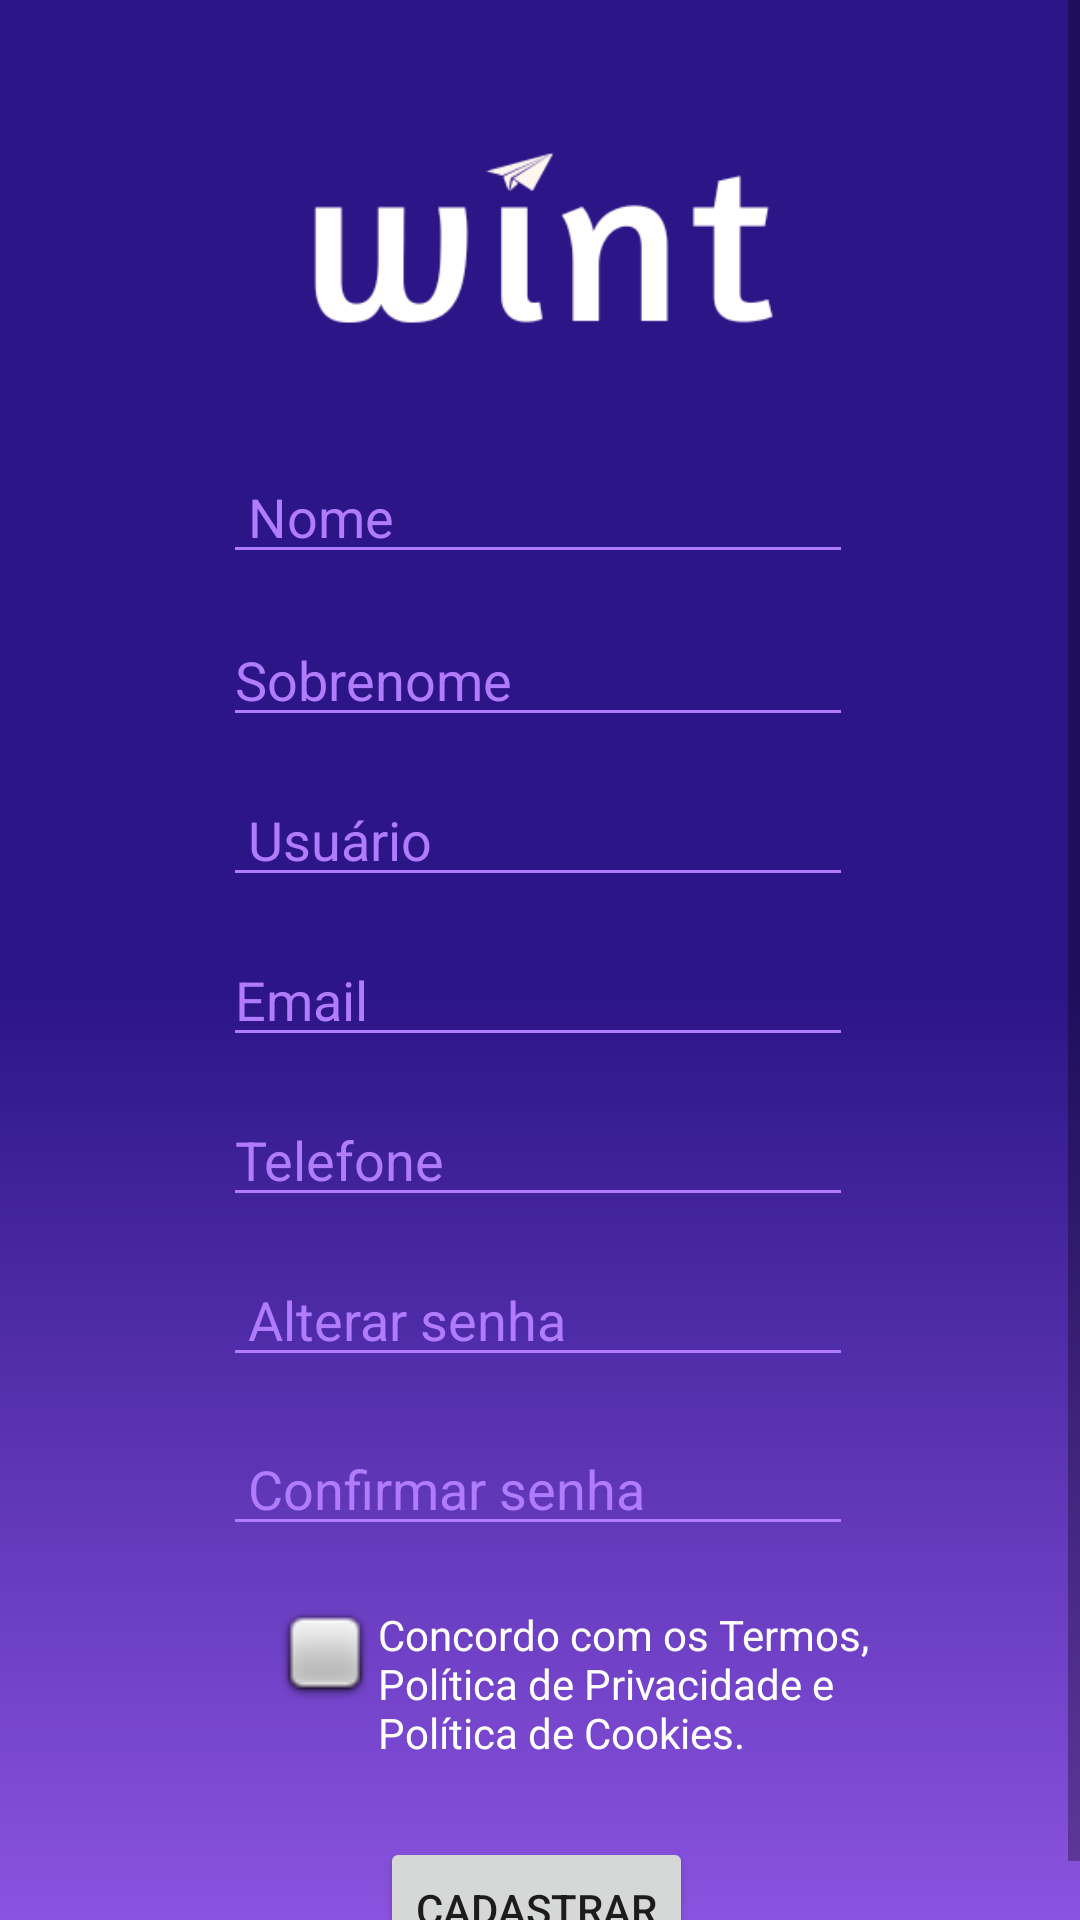

Layout XML and referenced resources for this Android screen:
<!-- AndroidManifest.xml: application theme Theme.Wint -->
<!-- res/layout/activity_cadastrar.xml -->
<?xml version="1.0" encoding="utf-8"?>
<ScrollView
    xmlns:android="http://schemas.android.com/apk/res/android"
    xmlns:app="http://schemas.android.com/apk/res-auto"
    xmlns:tools="http://schemas.android.com/tools"
    android:layout_height="match_parent"
    android:layout_width="match_parent"
    android:fillViewport="true">

    <androidx.constraintlayout.widget.ConstraintLayout
        android:layout_width="match_parent"
        android:layout_height="match_parent"
        android:background="@drawable/gradient"
        tools:context=".CadastrarActivity">

        <ImageView
            android:id="@+id/imageView2"
            android:layout_width="251dp"
            android:layout_height="86dp"
            android:layout_marginTop="32dp"
            app:layout_constraintEnd_toStartOf="@+id/guideline5"
            app:layout_constraintStart_toStartOf="@+id/guideline4"
            app:layout_constraintTop_toTopOf="parent"
            app:srcCompat="@drawable/wint" />

        <EditText
            android:id="@+id/editTextTextPersonName6"
            android:layout_width="wrap_content"
            android:layout_height="wrap_content"
            android:layout_marginTop="32dp"
            android:backgroundTint="#B17BFF"
            android:ems="10"
            android:inputType="textPersonName"
            android:text=" Nome"
            android:textColor="#B17BFF"
            app:layout_constraintEnd_toStartOf="@+id/guideline5"
            app:layout_constraintStart_toStartOf="@+id/guideline4"
            app:layout_constraintTop_toBottomOf="@+id/imageView2"
            tools:ignore="TouchTargetSizeCheck" />

        <EditText
            android:id="@+id/editTextTextPersonName7"
            android:layout_width="wrap_content"
            android:layout_height="wrap_content"
            android:layout_marginTop="13dp"
            android:backgroundTint="#B17BFF"
            android:ems="10"
            android:inputType="textPersonName"
            android:text="Sobrenome"
            android:textColor="#B17BFF"
            app:layout_constraintEnd_toStartOf="@+id/guideline5"
            app:layout_constraintStart_toStartOf="@+id/guideline4"
            app:layout_constraintTop_toBottomOf="@+id/editTextTextPersonName6"
            tools:ignore="TouchTargetSizeCheck" />

        <EditText
            android:id="@+id/editTextTextPersonName8"
            android:layout_width="wrap_content"
            android:layout_height="wrap_content"
            android:layout_marginTop="12dp"
            android:backgroundTint="#B17BFF"
            android:ems="10"
            android:inputType="textPersonName"
            android:text=" Usuário"
            android:textColor="#B17BFF"
            app:layout_constraintEnd_toStartOf="@+id/guideline5"
            app:layout_constraintStart_toStartOf="@+id/guideline4"
            app:layout_constraintTop_toBottomOf="@+id/editTextTextPersonName7"
            tools:ignore="TouchTargetSizeCheck" />

        <EditText
            android:id="@+id/editTextTextEmailAddress2"
            android:layout_width="wrap_content"
            android:layout_height="wrap_content"
            android:layout_marginTop="12dp"
            android:backgroundTint="#B17BFF"
            android:ems="10"
            android:inputType="textEmailAddress"
            android:text="Email"
            android:textColor="#B17BFF"
            app:layout_constraintEnd_toStartOf="@+id/guideline5"
            app:layout_constraintStart_toStartOf="@+id/guideline4"
            app:layout_constraintTop_toBottomOf="@+id/editTextTextPersonName8"
            tools:ignore="TouchTargetSizeCheck,TouchTargetSizeCheck" />

        <EditText
            android:id="@+id/editTextPhone2"
            android:layout_width="wrap_content"
            android:layout_height="wrap_content"
            android:layout_marginTop="12dp"
            android:backgroundTint="#B17BFF"
            android:ems="10"
            android:inputType="phone"
            android:text="Telefone"
            android:textColor="#B17BFF"
            app:layout_constraintEnd_toStartOf="@+id/guideline5"
            app:layout_constraintStart_toStartOf="@+id/guideline4"
            app:layout_constraintTop_toBottomOf="@+id/editTextTextEmailAddress2"
            tools:ignore="TouchTargetSizeCheck,TouchTargetSizeCheck" />

        <EditText
            android:id="@+id/editTextTextPassword3"
            android:layout_width="wrap_content"
            android:layout_height="wrap_content"
            android:layout_marginTop="12dp"
            android:backgroundTint="#B17BFF"
            android:ems="10"
            android:hint=" Alterar senha"
            android:inputType="textPassword"
            android:textColor="#B17BFF"
            android:textColorHint="#B17BFF"
            app:layout_constraintEnd_toStartOf="@+id/guideline5"
            app:layout_constraintStart_toStartOf="@+id/guideline4"
            app:layout_constraintTop_toBottomOf="@+id/editTextPhone2"
            tools:ignore="TouchTargetSizeCheck,TouchTargetSizeCheck" />

        <EditText
            android:id="@+id/editTextTextPassword"
            android:layout_width="wrap_content"
            android:layout_height="wrap_content"
            android:layout_marginTop="15dp"
            android:backgroundTint="#B17BFF"
            android:ems="10"
            android:hint=" Confirmar senha"
            android:inputType="textPassword"
            android:textColor="#B17BFF"
            android:textColorHint="#B17BFF"
            app:layout_constraintEnd_toStartOf="@+id/guideline5"
            app:layout_constraintStart_toStartOf="@+id/guideline4"
            app:layout_constraintTop_toBottomOf="@+id/editTextTextPassword3"
            tools:ignore="TouchTargetSizeCheck,TouchTargetSizeCheck" />

        <androidx.constraintlayout.widget.Guideline
            android:id="@+id/guideline4"
            android:layout_width="wrap_content"
            android:layout_height="wrap_content"
            android:orientation="vertical"
            app:layout_constraintGuide_percent="0.19" />

        <androidx.constraintlayout.widget.Guideline
            android:id="@+id/guideline5"
            android:layout_width="wrap_content"
            android:layout_height="wrap_content"
            android:orientation="vertical"
            app:layout_constraintGuide_percent="0.8053528" />

        <Button
            android:id="@+id/button"
            android:layout_width="wrap_content"
            android:layout_height="wrap_content"
            android:layout_marginTop="26dp"
            android:onClick="Logar"
            android:text="Cadastrar"
            app:layout_constraintEnd_toStartOf="@+id/guideline5"
            app:layout_constraintHorizontal_bias="0.496"
            app:layout_constraintStart_toStartOf="@+id/guideline4"
            app:layout_constraintTop_toBottomOf="@+id/textView2" />

        <TextView
            android:id="@+id/textView2"
            android:layout_width="176dp"
            android:layout_height="51dp"
            android:layout_marginTop="20dp"
            android:layout_marginEnd="16dp"
            android:text="Concordo com os Termos, Política de Privacidade e Política de Cookies."
            android:textColor="#ffffffff"
            android:textSize="14sp"
            app:layout_constraintEnd_toStartOf="@+id/guideline5"
            app:layout_constraintHorizontal_bias="0.084"
            app:layout_constraintStart_toEndOf="@+id/imageView3"
            app:layout_constraintTop_toBottomOf="@+id/editTextTextPassword" />

        <ImageView
            android:id="@+id/imageView3"
            android:layout_width="40dp"
            android:layout_height="31dp"
            android:layout_marginStart="20dp"
            android:layout_marginTop="20dp"
            app:layout_constraintStart_toStartOf="@+id/guideline4"
            app:layout_constraintTop_toBottomOf="@+id/editTextTextPassword"
            app:srcCompat="@android:drawable/checkbox_off_background" />

    </androidx.constraintlayout.widget.ConstraintLayout>
</ScrollView>
<!-- resources referenced by this layout -->
<resources>
  <!-- drawable gradient (drawable) -->
  <?xml version="1.0" encoding="utf-8"?>
  <shape xmlns:android="http://schemas.android.com/apk/res/android"
      android:shape="rectangle" >
      <gradient
          android:startColor="#9157E6"
          android:centerColor="#2C1586"
          android:endColor="#2C1586"
          android:angle="90"/>
  </shape>
  <!-- drawable wint: png bitmap (drawable-v24, 6801 bytes) -->
  <style name="Theme.Wint" parent="Theme.MaterialComponents.DayNight.DarkActionBar">
          
          <item name="colorPrimary">@color/purple_500</item>
          <item name="colorPrimaryVariant">@color/purple_700</item>
          <item name="colorOnPrimary">@color/white</item>
          
          <item name="colorSecondary">@color/teal_200</item>
          <item name="colorSecondaryVariant">@color/teal_700</item>
          <item name="colorOnSecondary">@color/black</item>
          
          <item name="android:statusBarColor" tools:targetApi="l">?attr/colorPrimaryVariant</item>
          
      </style>
  <!-- not gathered from this repository: default colours our renderer supplied (Android Studio template values) -->
  <color name="purple_500">#FF6200EE</color>
  <color name="purple_700">#FF3700B3</color>
  <color name="teal_200">#FF03DAC5</color>
  <color name="teal_700">#FF018786</color>
  <color name="black">#FF000000</color>
  <color name="white">#FFFFFFFF</color>
</resources>
